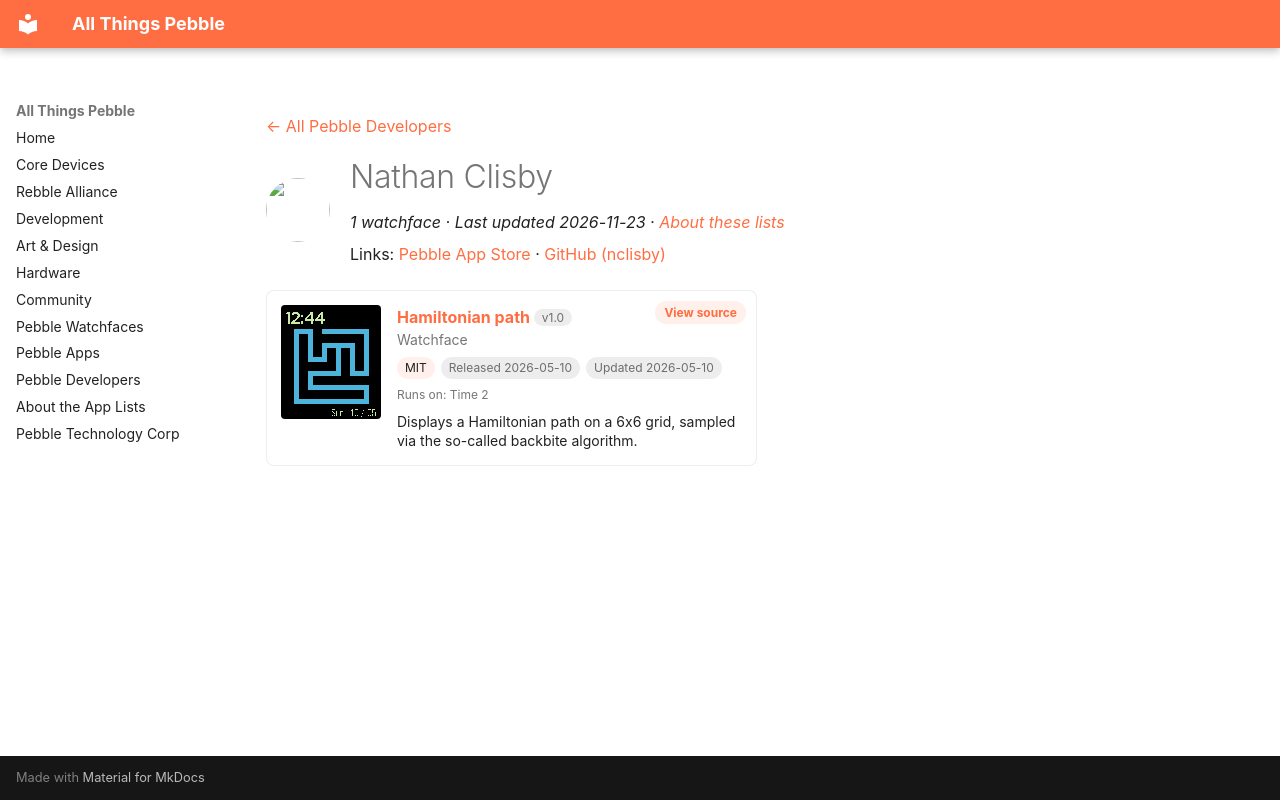

repository: saltedlolly/all-things-pebble · page: developers/nathan-clisby.html · generator: mkdocs

---
title: "Nathan Clisby"
hide:
  - toc
---

<!-- Generated by scripts/update_app_directory.py: do not edit by hand -->
[← All Pebble Developers](../developers.md)

<div class="dev-header" markdown>
<img class="dev-avatar" src="https://github.com/nclisby.png?size=128" alt="" width="64" height="64" loading="lazy" onerror="this.remove()">
<div class="dev-intro" markdown>

# Nathan Clisby

*1 watchface · Last updated 2026-11-23 · [About these lists](../about-app-lists.md)*

Links: [Pebble App Store](https://apps.repebble.com/apps/dev/nathan-clisby_88e8beeb5488b9a79d9a262b) · [GitHub (nclisby)](https://github.com/nclisby)

</div>
</div>

<div class="app-grid dev-apps" data-search-exclude>
<div class="app-card" data-type="watchface" data-title="hamiltonian path" data-released="2026-05-10" data-updated="2026-05-10">
<a class="app-shot" href="https://apps.repebble.com/22ece92835ce4d6f9bb49696" data-search-exclude><img src="../images/apps/22ece92835ce4d6f9bb49696.png" alt="Hamiltonian path" loading="lazy"></a>
<div class="app-info">
<h2 class="app-name" id="app-22ece92835ce4d6f9bb49696"><a href="https://apps.repebble.com/22ece92835ce4d6f9bb49696">Hamiltonian path</a> <span class="app-version" title="Latest version" data-search-exclude>v1.0</span></h2>
<a class="app-source" href="https://github.com/nclisby/hp_pebble/" title="Source code" data-search-exclude>View source</a>
<div class="app-dev">Watchface</div>
<div class="app-tags" data-search-exclude><span class="app-licence" title="Licence">MIT</span> <span title="First published in the app store">Released 2026-05-10</span> <span title="Latest release in the app store">Updated 2026-05-10</span></div>
<div class="app-watches" title="Supported watches" data-search-exclude>Runs on: Time 2</div>
<p class="app-desc">Displays a Hamiltonian path on a 6x6 grid, sampled via the so-called backbite algorithm.</p>
</div>
</div>
</div>
